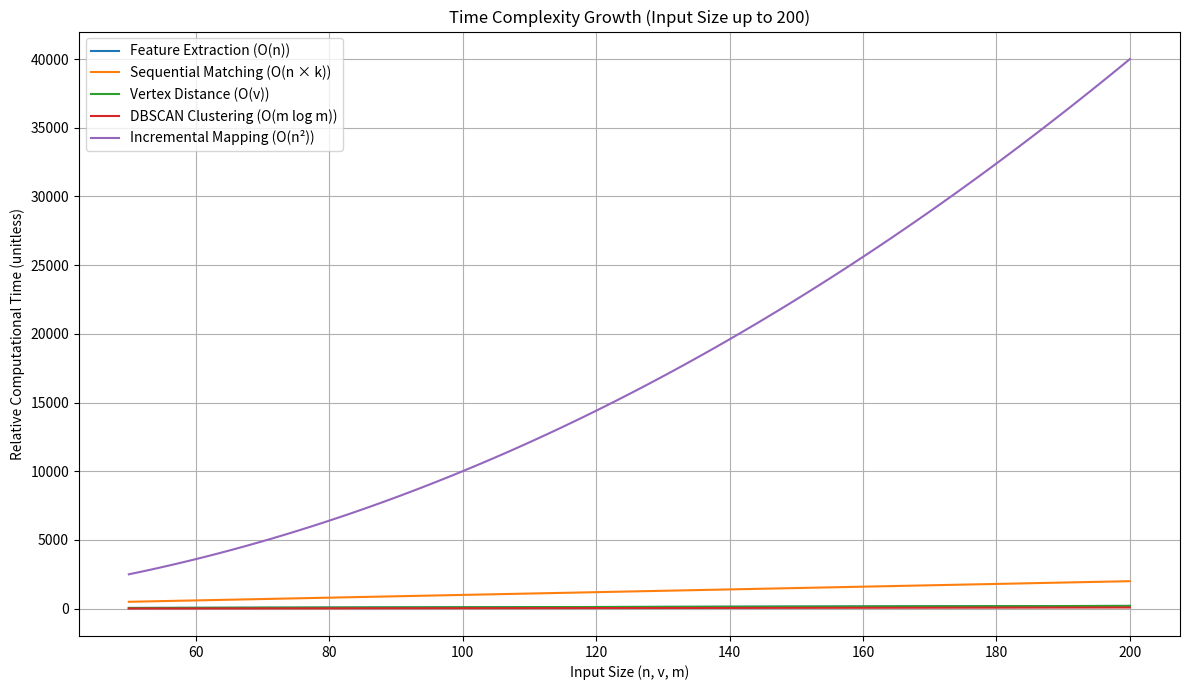

Recreate this plot in Python.
import numpy as np
import matplotlib.pyplot as plt

# Configuration
k = 10  # Number of neighbors per image (fixed small constant)

# Input size: small dataset range (up to 200)
input_sizes = np.linspace(50, 200, 100)

# Simulated input parameters
n = input_sizes
v = n              # Number of vertices
m = n / 10         # Assume 10% of vertices are damaged

# Time complexity simulations
feature_extraction_time = n                      # O(n)
sequential_matching_time = n * k                 # O(n × k)
vertex_distance_time = v                         # O(v)
dbscan_time = m * np.log2(m)                     # O(m log m)
incremental_mapping_time = n ** 2                # O(n²)

# Plotting
plt.figure(figsize=(12, 7))

plt.plot(input_sizes, feature_extraction_time, label="Feature Extraction (O(n))")
plt.plot(input_sizes, sequential_matching_time, label="Sequential Matching (O(n × k))")
plt.plot(input_sizes, vertex_distance_time, label="Vertex Distance (O(v))")
plt.plot(input_sizes, dbscan_time, label="DBSCAN Clustering (O(m log m))")
plt.plot(input_sizes, incremental_mapping_time, label="Incremental Mapping (O(n²))")

# Labels and styling
plt.xlabel("Input Size (n, v, m)")
plt.ylabel("Relative Computational Time (unitless)")
plt.title("Time Complexity Growth (Input Size up to 200)")
plt.legend()
plt.grid(True)
plt.tight_layout()
plt.show()
